10-way image classification set "satellite-image-classification" from GitHub (summer-xrx/satellite-image-classification); label vocabulary: beach, circular farmland, cloud, desert, forest, mountain, rectangular farmland, residential area, river, snow-covered mountain.

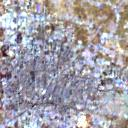
Label: residential area

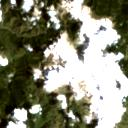
Label: cloud

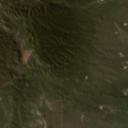
Label: forest

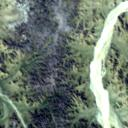
Label: river

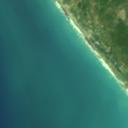
Label: beach

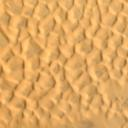
Label: desert
